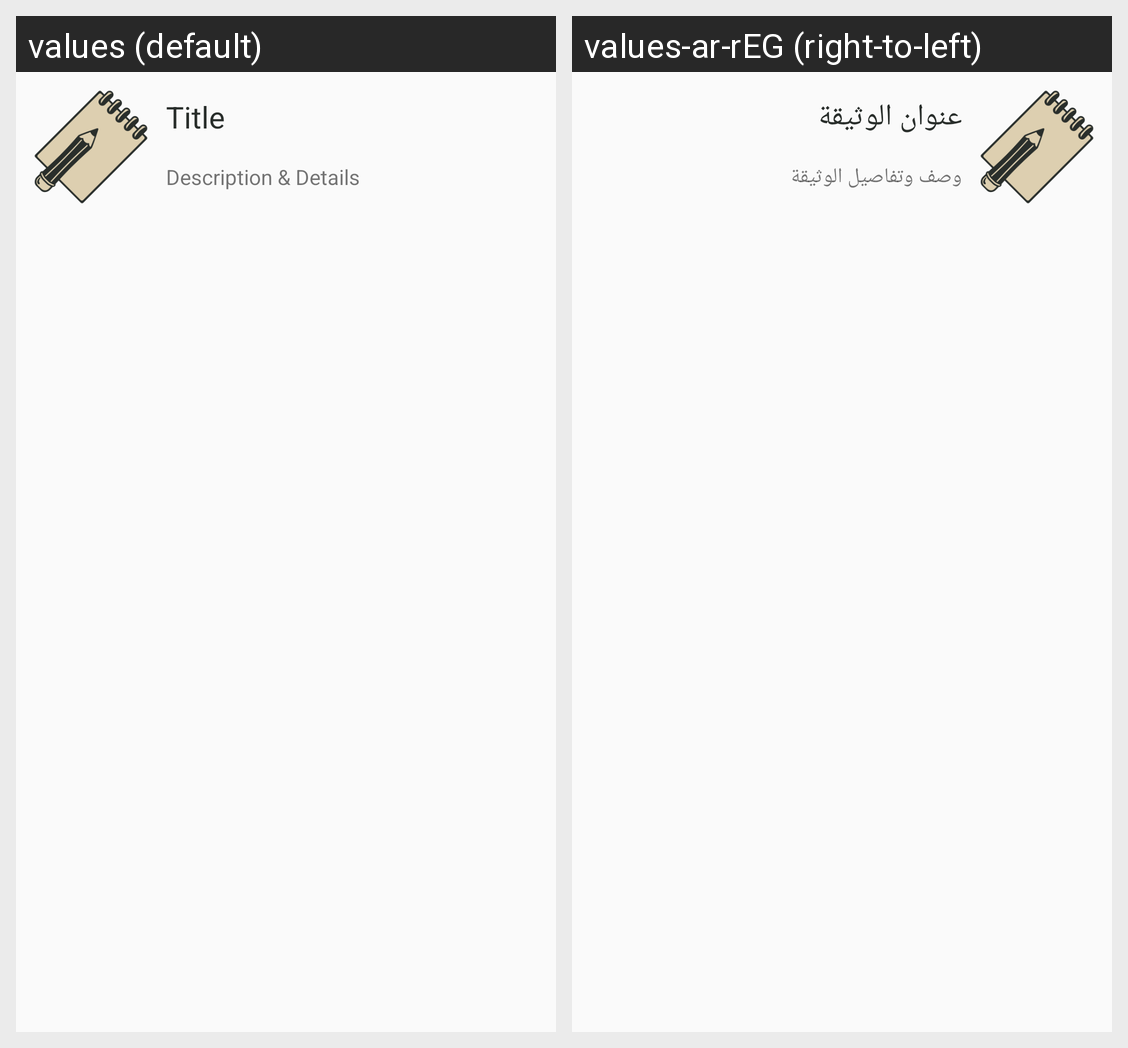

Here is an Android app screen in its default locale and in the app's own translations. Write out the translated-string differences for the strings that appear on this screen.
Android screen res/layout/doc.xml rendered under 2 locales, left to right: values (default), values-ar-rEG (right-to-left). Device: Nexus 5 (rendered at 1080×1920; each locale shown at half size, 540×960, under a caption strip naming it); theme AppTheme.
Strings drawn on this screen, with the default value and each locale's value (text and hints the layout hard-codes, and strings that could not be matched under every locale, appear in the picture but are not listed):

doc_title
  values: Title
  values-ar-rEG: عنوان الوثيقة

doc_desc
  values: Description & Details
  values-ar-rEG: وصف وتفاصيل الوثيقة
